The GitHub repository finn-williams/cachedetector contains a labelled image folder "Data2" with 2 categories: cache, no cache. Examples follow, each with its label.

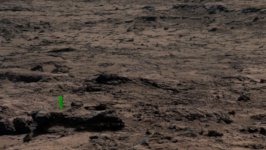
Label: cache

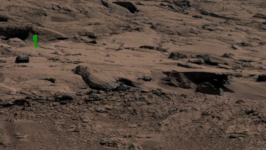
Label: cache

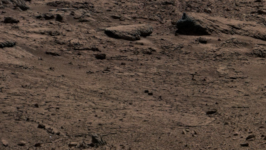
Label: no cache

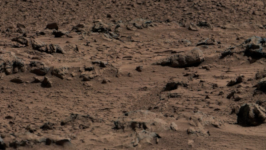
Label: no cache

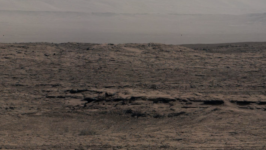
Label: no cache

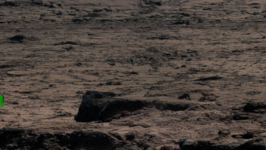
Label: cache
